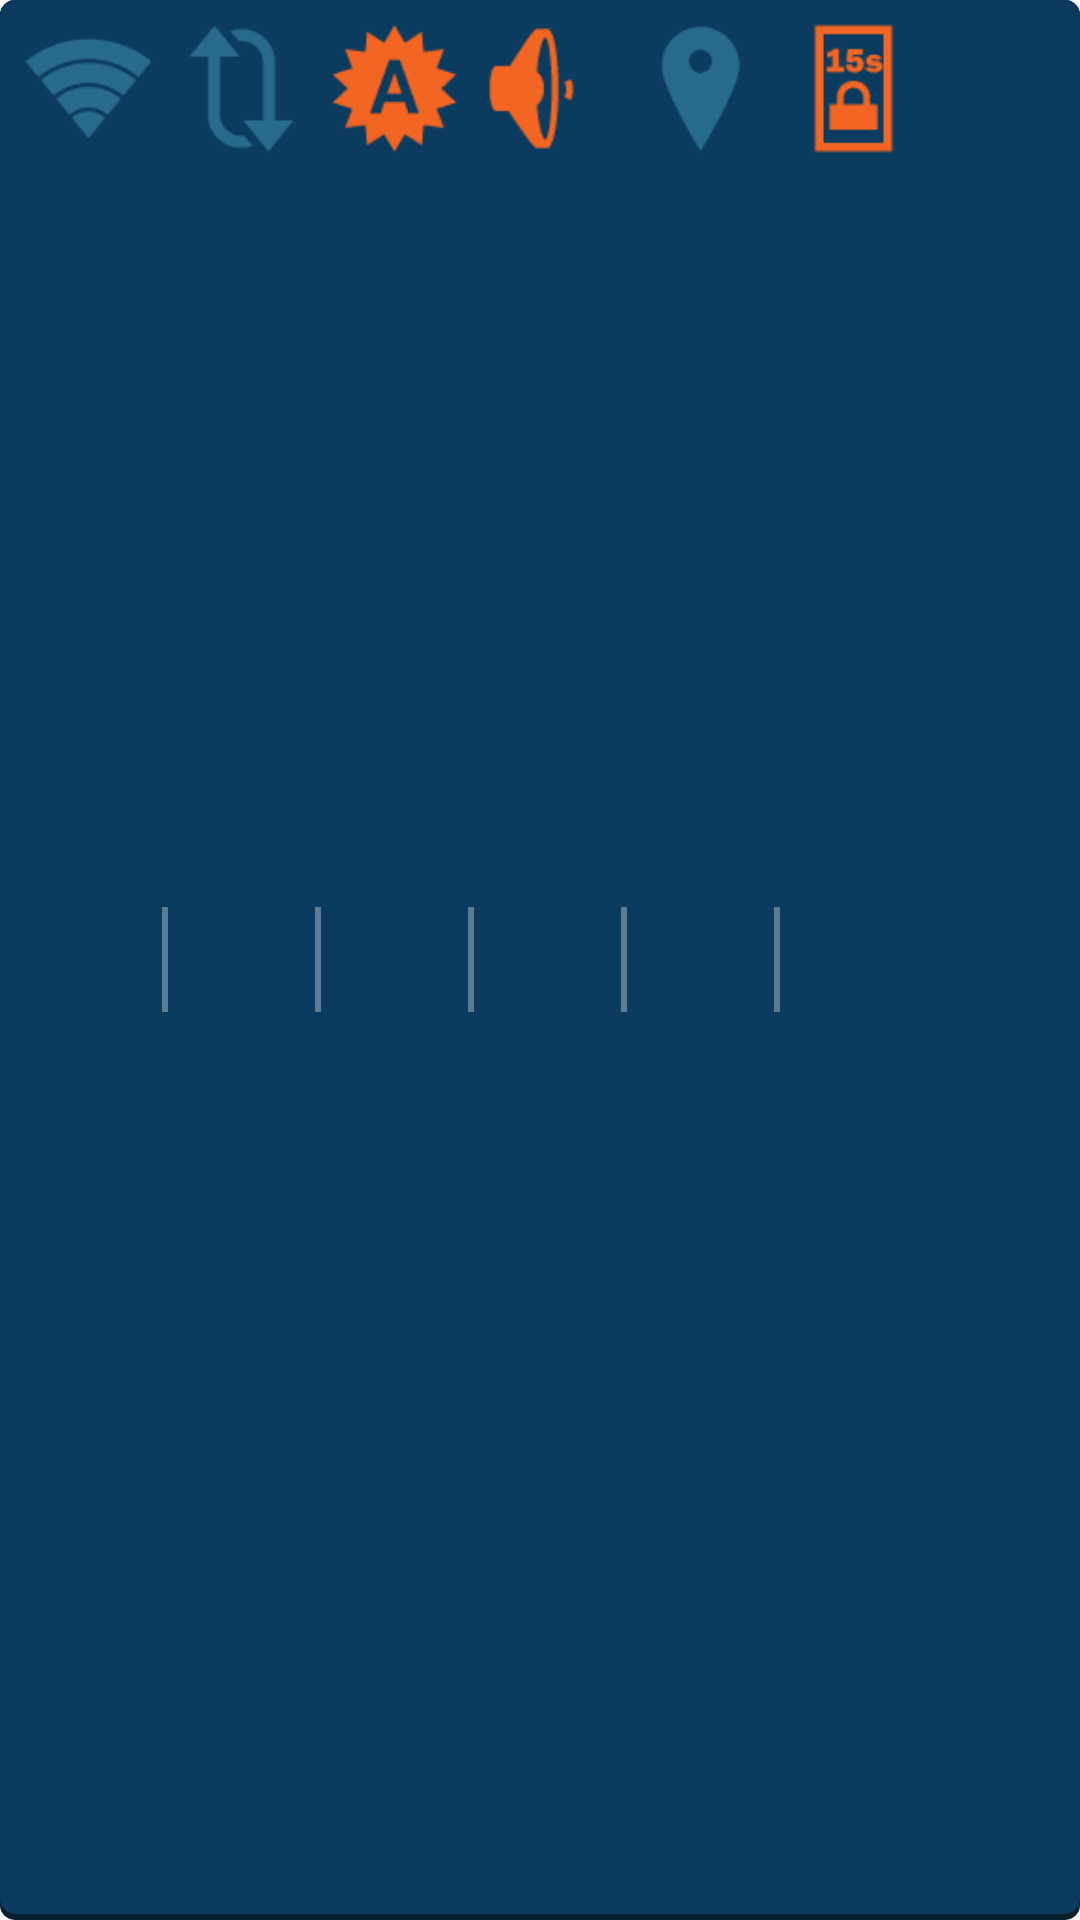

Produce the Android XML layout that renders to this screen, including the resource entries it uses.
<!-- AndroidManifest.xml: application theme AppTheme -->
<!-- res/layout/widget_batery.xml -->
<?xml version="1.0" encoding="utf-8"?>
<LinearLayout xmlns:android="http://schemas.android.com/apk/res/android"
    android:layout_width="wrap_content"
    android:layout_height="wrap_content"
    android:background="@drawable/layer_card_background"
    android:padding="5dp">

    <ImageView
        android:id="@+id/wifi"
        android:layout_width="45dp"
        android:layout_height="45dp"
        android:layout_margin="2dp"
        android:src="@drawable/wifi_off" />

    <TextView
        android:layout_width="2dp"
        android:layout_height="35dp"
        android:background="#5FFF"
        android:layout_gravity="center_vertical"/>

    <ImageView
        android:id="@+id/data"
        android:layout_width="45dp"
        android:layout_height="45dp"
        android:layout_margin="2dp"
        android:src="@drawable/data_off" />

    <TextView
        android:layout_width="2dp"
        android:layout_height="35dp"
        android:background="#5FFF"
        android:layout_gravity="center_vertical"/>

    <ImageView
        android:id="@+id/brightness"
        android:layout_width="45dp"
        android:layout_height="45dp"
        android:layout_margin="2dp"
        android:src="@drawable/bri_auto" />

    <TextView
        android:layout_width="2dp"
        android:layout_height="35dp"
        android:background="#5FFF"
        android:layout_gravity="center_vertical"/>

    <ImageView
        android:id="@+id/volumen"
        android:layout_width="45dp"
        android:layout_height="45dp"
        android:layout_margin="2dp"
        android:src="@drawable/vol_low" />

    <TextView
        android:layout_width="2dp"
        android:layout_height="35dp"
        android:background="#5FFF"
        android:layout_gravity="center_vertical"/>

    <ImageView
        android:id="@+id/gps"
        android:layout_width="45dp"
        android:layout_height="45dp"
        android:layout_margin="2dp"
        android:src="@drawable/gps_off" />

    <TextView
        android:layout_width="2dp"
        android:layout_height="35dp"
        android:background="#5FFF"
        android:layout_gravity="center_vertical"/>

    <ImageView
        android:id="@+id/time_out"
        android:layout_width="45dp"
        android:layout_height="45dp"
        android:layout_margin="2dp"
        android:src="@drawable/time_out_15s" />
</LinearLayout>
<!-- resources referenced by this layout -->
<resources>
  <!-- drawable bri_auto: png bitmap (drawable, 1366 bytes) -->
  <!-- drawable data_off: png bitmap (drawable, 1010 bytes) -->
  <!-- drawable gps_off: png bitmap (drawable, 926 bytes) -->
  <!-- drawable layer_card_background (drawable) -->
  <?xml version="1.0" encoding="utf-8"?>
  <layer-list xmlns:android="http://schemas.android.com/apk/res/android">
  	<item>
  		<shape android:shape="rectangle">
  			<solid android:color="#081F2E"/>
  			<corners android:radius="5dp" />
  		</shape>
  	</item>
  
  	<item
  		android:left="0dp"
  		android:right="0dp"
  		android:top="0dp"
  		android:bottom="2dp">
  		<shape android:shape="rectangle">
  			<solid android:color="#0B3B5E"/>
  			<corners android:radius="5dp" />
  		</shape>
  	</item>
  </layer-list>
  <!-- drawable time_out_15s: png bitmap (drawable, 844 bytes) -->
  <!-- drawable vol_low: png bitmap (drawable, 948 bytes) -->
  <!-- drawable wifi_off: png bitmap (drawable, 1239 bytes) -->
  <style name="AppTheme" parent="@style/Theme.AppCompat.Light.DarkActionBar">
          <item name="android:actionBarStyle">@style/MyActionBar</item>
  
          
          <item name="actionBarStyle">@style/MyActionBar</item>
      </style>
  <style name="MyActionBar" parent="@style/Widget.AppCompat.Light.ActionBar.Solid.Inverse">
          <item name="android:background">@drawable/actionbar_bg</item>
          <item name="android:titleTextStyle">@style/MyTheme.ActionBar.TitleTextStyle</item>
          <item name="android:icon">@android:color/transparent</item>
          
          <item name="titleTextStyle">@style/MyTheme.ActionBar.TitleTextStyle</item>
          <item name="background">@drawable/actionbar_bg</item>
      </style>
  <!-- drawable actionbar_bg (drawable) -->
  <?xml version="1.0" encoding="utf-8"?>
  <layer-list xmlns:android="http://schemas.android.com/apk/res/android">
  
      <item>
          <shape android:shape="rectangle">
              <solid android:color="#081F2E"/>
          </shape>
      </item>
  
      <item
          android:left="0dp"
          android:right="0dp"
          android:top="0dp"
          android:bottom="2dp">
          <shape android:shape="rectangle">
              <solid android:color="#0B3B5E"/>
          </shape>
      </item>
  
  </layer-list>
  <style name="MyTheme.ActionBar.TitleTextStyle" parent="@android:style/TextAppearance.Holo.Widget.ActionBar.Title">
          <item name="android:textColor">#F16521</item>
          <item name="android:textSize">22sp</item>
      </style>
</resources>
